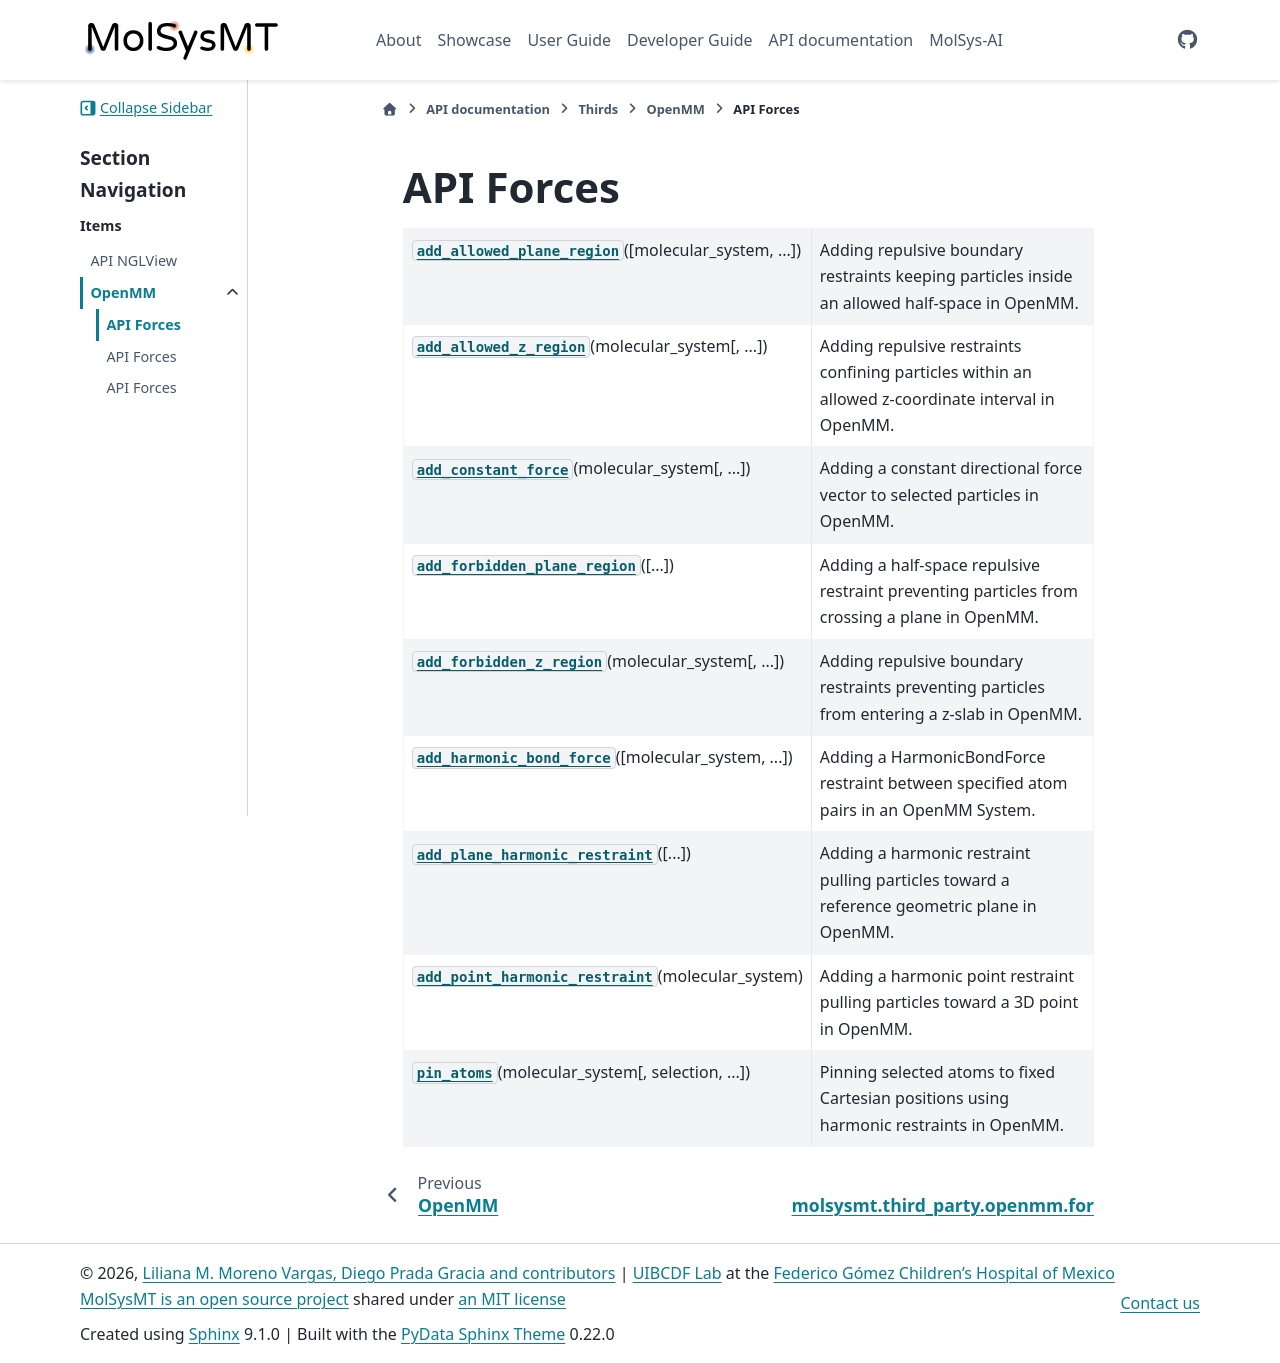

repository: uibcdf/molsysmt · page: api/third_party/openmm/forces/api_forces.html · generator: sphinx

API Forces
==========

.. currentmodule:: molsysmt.third_party.openmm.forces

.. autosummary::
   :toctree: autosummary

   add_allowed_plane_region
   add_allowed_z_region
   add_constant_force
   add_forbidden_plane_region
   add_forbidden_z_region
   add_harmonic_bond_force
   add_plane_harmonic_restraint
   add_point_harmonic_restraint
   pin_atoms
